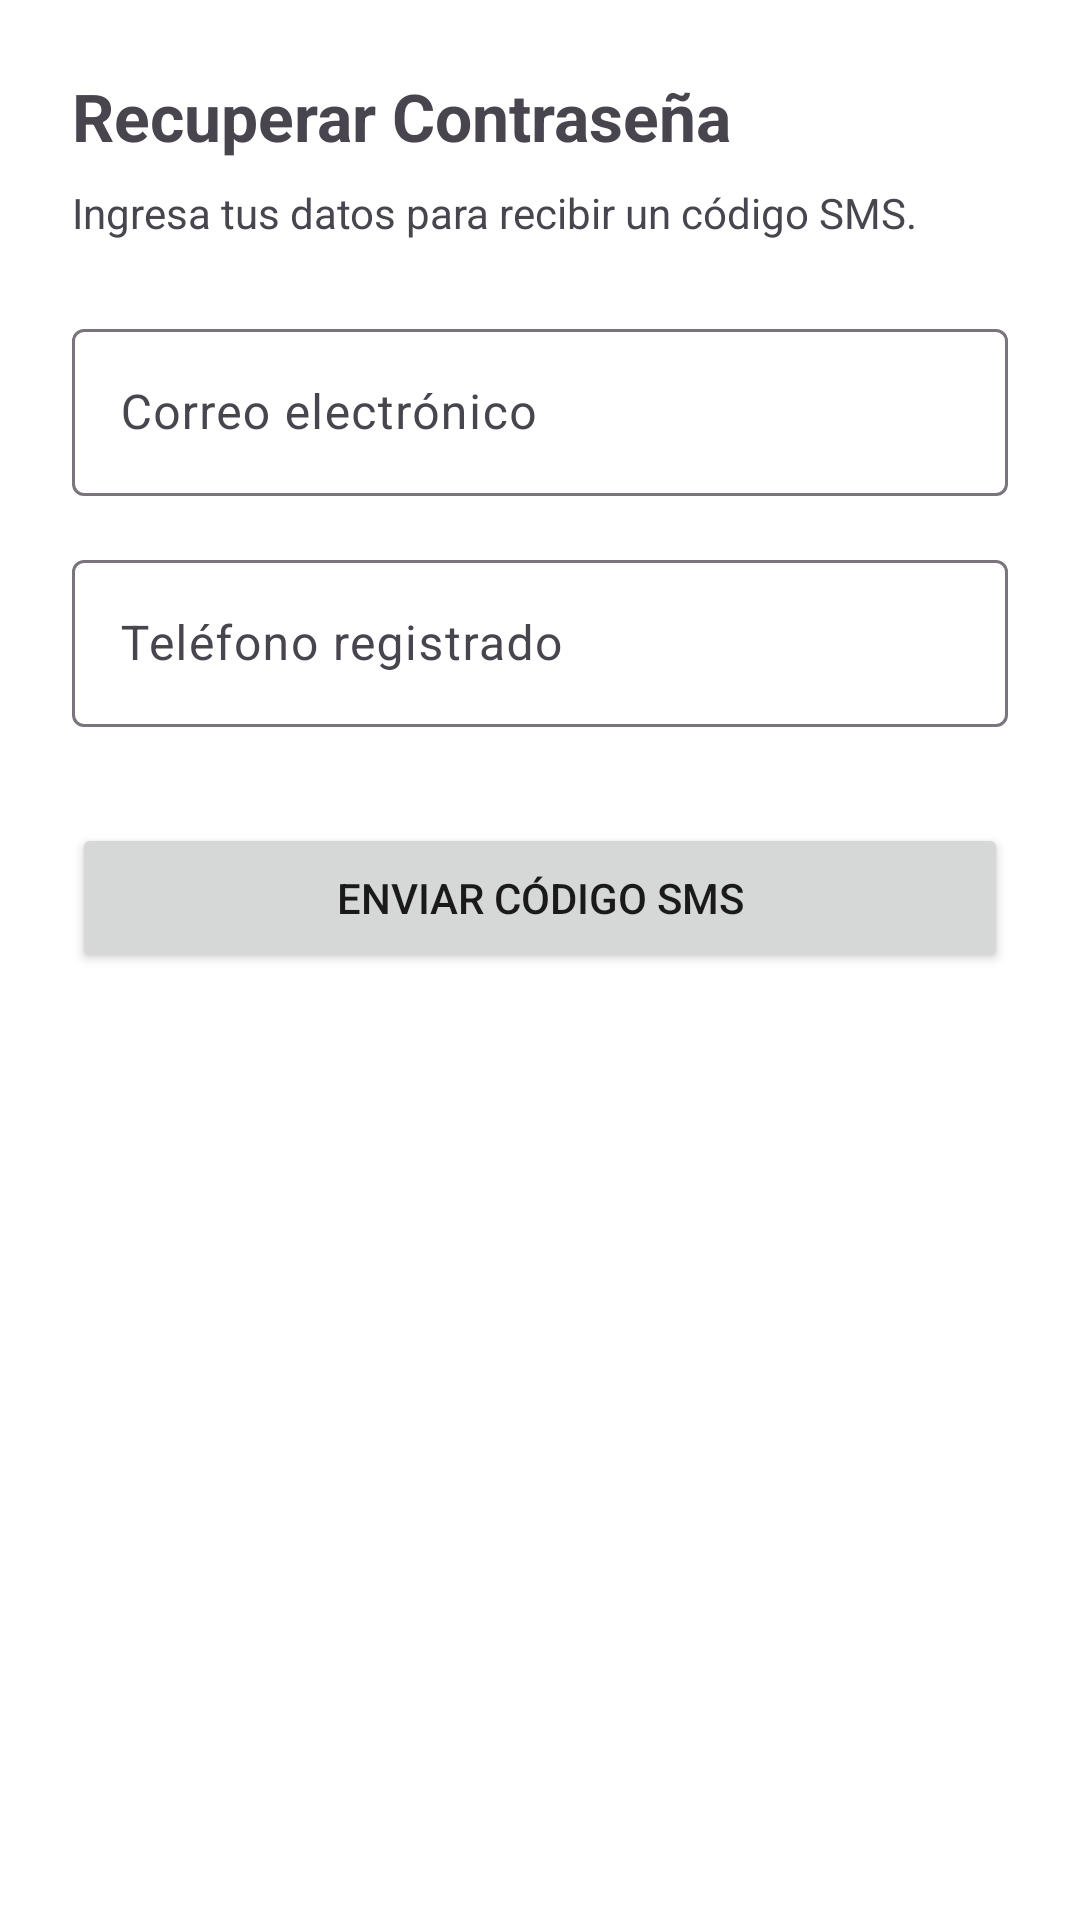

Here is an Android app screen rendered from its layout file. Give the layout XML and the strings, colors and styles it references.
<!-- AndroidManifest.xml: application theme Theme.ProyectoMoviles -->
<!-- res/layout/activity_recuperar_password.xml -->
<?xml version="1.0" encoding="utf-8"?>
<androidx.constraintlayout.widget.ConstraintLayout
    xmlns:android="http://schemas.android.com/apk/res/android"
    xmlns:app="http://schemas.android.com/apk/res-auto"
    xmlns:tools="http://schemas.android.com/tools"
    android:layout_width="match_parent"
    android:layout_height="match_parent"
    android:padding="24dp"
    android:background="@color/white">

    <TextView
        android:id="@+id/lblTitulo"
        android:layout_width="wrap_content"
        android:layout_height="wrap_content"
        android:text="Recuperar Contraseña"
        android:textSize="22sp"
        android:textStyle="bold"
        app:layout_constraintTop_toTopOf="parent"
        app:layout_constraintStart_toStartOf="parent"/>

    <TextView
        android:id="@+id/lblSubtitulo"
        android:layout_width="wrap_content"
        android:layout_height="wrap_content"
        android:text="Ingresa tus datos para recibir un código SMS."
        android:layout_marginTop="8dp"
        app:layout_constraintTop_toBottomOf="@id/lblTitulo"
        app:layout_constraintStart_toStartOf="parent"/>

    <com.google.android.material.textfield.TextInputLayout
        android:id="@+id/ilEmail"
        android:layout_width="match_parent"
        android:layout_height="wrap_content"
        android:hint="Correo electrónico"
        android:layout_marginTop="24dp"
        app:layout_constraintTop_toBottomOf="@id/lblSubtitulo">

        <com.google.android.material.textfield.TextInputEditText
            android:id="@+id/txtEmailRecuperar"
            android:layout_width="match_parent"
            android:layout_height="wrap_content"
            android:inputType="textEmailAddress"/>
    </com.google.android.material.textfield.TextInputLayout>

    <com.google.android.material.textfield.TextInputLayout
        android:id="@+id/ilTelefono"
        android:layout_width="match_parent"
        android:layout_height="wrap_content"
        android:hint="Teléfono registrado"
        android:layout_marginTop="16dp"
        app:prefixText="+51 "
        app:layout_constraintTop_toBottomOf="@id/ilEmail">

        <com.google.android.material.textfield.TextInputEditText
            android:id="@+id/txtTelefonoRecuperar"
            android:layout_width="match_parent"
            android:layout_height="wrap_content"
            android:maxLength="9"
            android:inputType="phone"/>

    </com.google.android.material.textfield.TextInputLayout>

    <Button
        android:id="@+id/btnEnviarCodigo"
        android:layout_width="match_parent"
        android:layout_height="50dp"
        android:text="ENVIAR CÓDIGO SMS"
        android:layout_marginTop="32dp"
        app:layout_constraintTop_toBottomOf="@id/ilTelefono"/>

</androidx.constraintlayout.widget.ConstraintLayout>
<!-- resources referenced by this layout -->
<resources>
  <color name="white">#FFFFFFFF</color>
  <style name="Theme.ProyectoMoviles" parent="Base.Theme.ProyectoMoviles" />
  <style name="Base.Theme.ProyectoMoviles" parent="Theme.Material3.Light.NoActionBar">
          
          <item name="colorPrimary">@color/primary</item>
          <item name="colorOnPrimary">@color/white</item>
  
          <item name="colorSecondary">@color/secondary</item>
          <item name="colorOnSecondary">@color/white</item>
  
          
          <item name="android:windowBackground">@color/background_light</item>
          <item name="colorSurface">@color/background_card</item>
          <item name="colorOnSurface">@color/text_primary</item>
  
          <item name="android:textColorPrimary">@color/text_primary</item>
          <item name="android:textColorSecondary">@color/text_secondary</item>
      </style>
  <color name="primary">#F76D2C</color>
  <color name="secondary">#4A4A4A</color>
  <color name="background_light">#FAFAFA</color>
  <color name="background_card">#FFFFFF</color>
  <color name="text_primary">#1A1A1A</color>
  <color name="text_secondary">#555555</color>
</resources>
